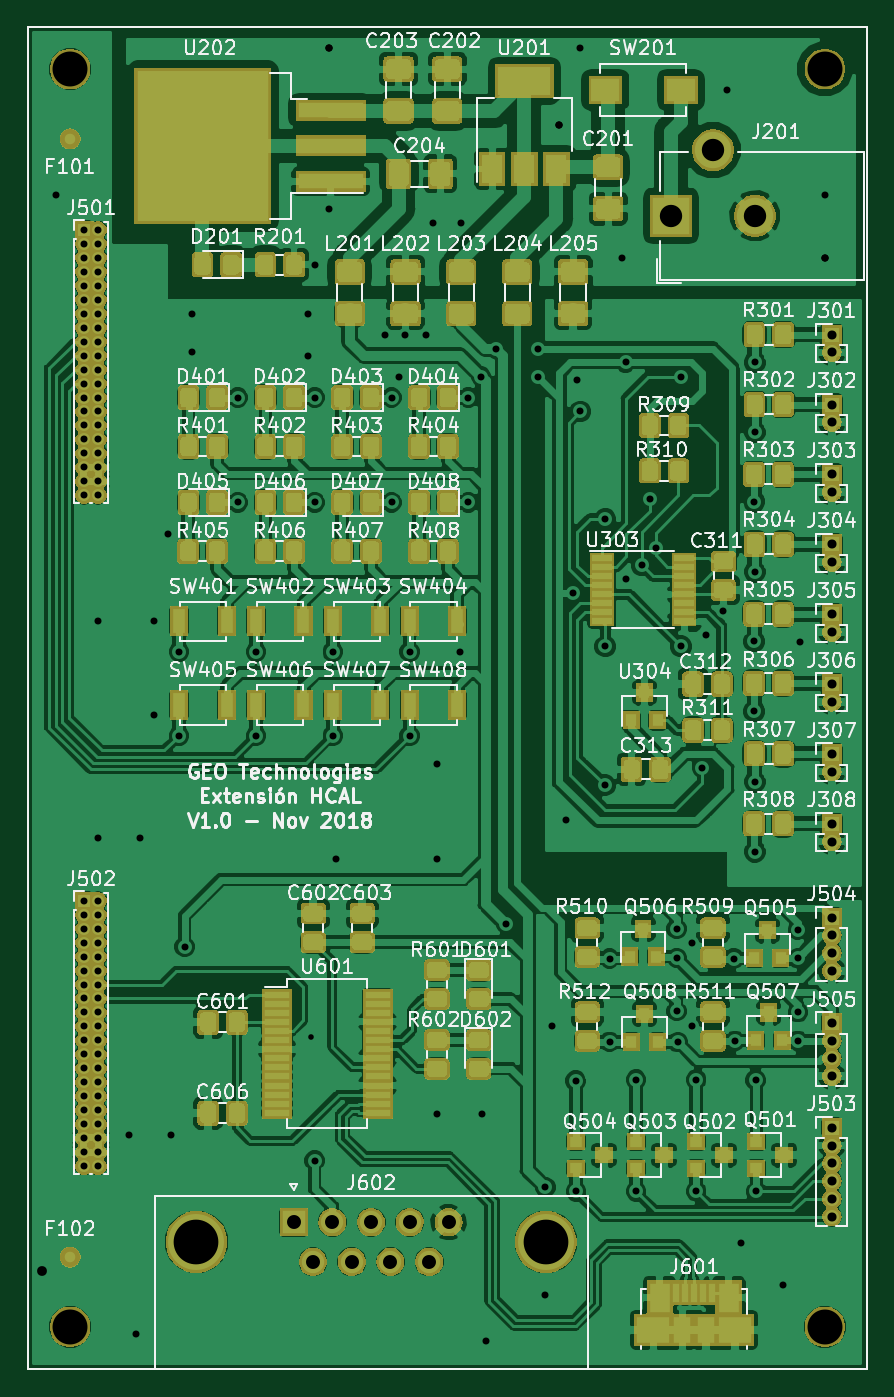
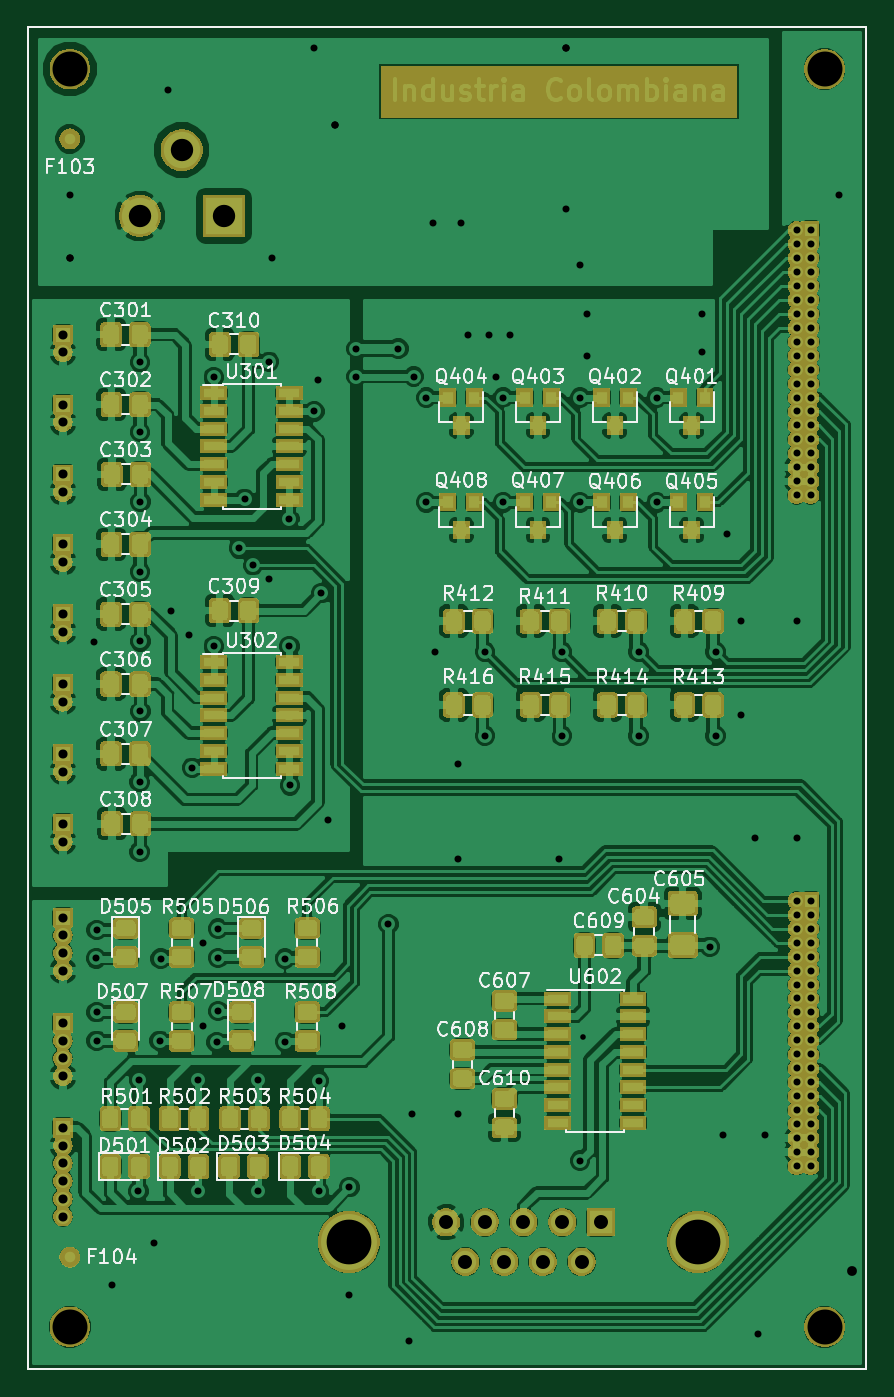
Circuit board: 11 layer files. Board 60.0 x 96.0 mm.
- bottom_copper: PBC_TP_Final_JMena-B.Cu.gbr (505435 bytes)
- bottom_mask: PBC_TP_Final_JMena-B.Mask.gbr (161625 bytes)
- paste: PBC_TP_Final_JMena-B.Paste.gbr (150531 bytes)
- bottom_silk: PBC_TP_Final_JMena-B.SilkS.gbr (90895 bytes)
- outline: PBC_TP_Final_JMena-Edge.Cuts.gbr (743 bytes)
- top_copper: PBC_TP_Final_JMena-F.Cu.gbr (592903 bytes)
- top_mask: PBC_TP_Final_JMena-F.Mask.gbr (185517 bytes)
- paste: PBC_TP_Final_JMena-F.Paste.gbr (197228 bytes)
- top_silk: PBC_TP_Final_JMena-F.SilkS.gbr (168341 bytes)
- drill: PBC_TP_Final_JMena-NPTH.drl (227 bytes)
- drill: PBC_TP_Final_JMena-PTH.drl (3403 bytes)

=== bottom_copper: PBC_TP_Final_JMena-B.Cu.gbr (505435 bytes, source omitted) ===
=== bottom_mask: PBC_TP_Final_JMena-B.Mask.gbr (161625 bytes, source omitted) ===
=== paste: PBC_TP_Final_JMena-B.Paste.gbr (150531 bytes, source omitted) ===
=== bottom_silk: PBC_TP_Final_JMena-B.SilkS.gbr (90895 bytes, source omitted) ===
=== outline: PBC_TP_Final_JMena-Edge.Cuts.gbr ===
G04 #@! TF.GenerationSoftware,KiCad,Pcbnew,5.0.1-33cea8e~68~ubuntu18.04.1*
G04 #@! TF.CreationDate,2018-11-14T12:35:47-05:00*
G04 #@! TF.ProjectId,PBC_TP_Final_JMena,5042435F54505F46696E616C5F4A4D65,1.0*
G04 #@! TF.SameCoordinates,Original*
G04 #@! TF.FileFunction,Profile,NP*
%FSLAX46Y46*%
G04 Gerber Fmt 4.6, Leading zero omitted, Abs format (unit mm)*
G04 Created by KiCad (PCBNEW 5.0.1-33cea8e~68~ubuntu18.04.1) date mié 14 nov 2018 12:35:47 -05*
%MOMM*%
%LPD*%
G01*
G04 APERTURE LIST*
%ADD10C,0.150000*%
G04 APERTURE END LIST*
D10*
X139000000Y-52000000D02*
X79000000Y-52000000D01*
X139000000Y-148000000D02*
X139000000Y-52000000D01*
X79000000Y-148000000D02*
X139000000Y-148000000D01*
X79000000Y-52000000D02*
X79000000Y-148000000D01*
M02*

=== top_copper: PBC_TP_Final_JMena-F.Cu.gbr (592903 bytes, source omitted) ===
=== top_mask: PBC_TP_Final_JMena-F.Mask.gbr (185517 bytes, source omitted) ===
=== paste: PBC_TP_Final_JMena-F.Paste.gbr (197228 bytes, source omitted) ===
=== top_silk: PBC_TP_Final_JMena-F.SilkS.gbr (168341 bytes, source omitted) ===
=== drill: PBC_TP_Final_JMena-NPTH.drl ===
M48
;DRILL file {KiCad 5.0.1-33cea8e~68~ubuntu18.04.1} date mié 14 nov 2018 12:35:56 -05
;FORMAT={-:-/ absolute / metric / decimal}
FMAT,2
METRIC,TZ
T1C2.500
%
G90
G05
M71
T1
X82.Y-55.
X136.Y-55.
X136.Y-145.
X82.Y-145.
T0
M30

=== drill: PBC_TP_Final_JMena-PTH.drl ===
M48
;DRILL file {KiCad 5.0.1-33cea8e~68~ubuntu18.04.1} date mié 14 nov 2018 12:35:56 -05
;FORMAT={-:-/ absolute / metric / decimal}
FMAT,2
METRIC,TZ
T1C0.400
T2C0.500
T3C0.650
T4C0.700
T5C1.000
T6C1.600
T7C3.200
%
G90
G05
M71
T1
X99.25Y-124.25
T2
X81.Y-64.
X84.Y-94.5
X84.Y-110.
X86.25Y-131.25
X86.75Y-145.5
X87.Y-110.
X88.Y-94.5
X88.Y-101.25
X89.Y-88.25
X89.25Y-131.25
X89.8Y-96.7
X89.8Y-102.7
X90.2Y-117.8
X90.75Y-72.5
X90.75Y-75.25
X94.Y-78.5
X94.Y-86.
X95.3Y-96.7
X95.3Y-102.7
X99.Y-72.5
X99.Y-75.5
X99.5Y-69.
X99.5Y-78.5
X99.5Y-86.
X99.5Y-133.1
X100.5Y-53.5
X100.5Y-53.5
X100.5Y-53.5
X100.5Y-65.
X100.8Y-96.7
X100.8Y-102.7
X101.Y-111.5
X104.5Y-74.
X105.Y-78.5
X105.Y-86.
X105.5Y-77.
X106.Y-74.
X106.3Y-96.7
X106.3Y-102.7
X107.5Y-74.
X108.Y-66.
X108.25Y-104.75
X108.25Y-111.5
X108.25Y-129.75
X109.9Y-96.7
X110.Y-66.
X110.5Y-78.5
X110.5Y-86.
X111.4Y-77.
X111.5Y-129.75
X111.75Y-146.
X112.5Y-75.
X113.2Y-116.2
X115.5Y-75.
X115.5Y-77.
X116.Y-135.
X116.Y-142.75
X116.5Y-123.5
X117.Y-59.
X117.Y-59.
X117.Y-59.
X117.5Y-108.75
X118.Y-92.5
X118.175Y-127.375
X118.2Y-135.3
X118.25Y-77.25
X118.5Y-53.5
X118.5Y-79.5
X120.25Y-106.25
X120.3Y-87.2
X120.3Y-96.3
X120.6Y-118.65
X120.6Y-124.6
X121.5Y-68.5
X121.75Y-75.95
X121.75Y-91.5
X122.5Y-127.3
X122.5Y-135.3
X122.9Y-90.5
X123.5Y-85.75
X123.9Y-89.3
X125.4Y-116.5
X125.4Y-118.6
X125.4Y-122.4
X125.5Y-124.625
X125.7Y-77.05
X125.7Y-96.3
X126.5Y-117.5
X126.5Y-123.5
X126.8Y-127.3
X126.8Y-135.3
X127.25Y-105.
X127.5Y-95.5
X128.75Y-93.75
X129.Y-56.5
X129.5Y-118.65
X129.575Y-124.525
X130.Y-139.
X130.95Y-85.95
X130.95Y-95.95
X130.95Y-100.95
X130.975Y-75.975
X130.975Y-80.975
X130.975Y-90.975
X131.Y-106.
X131.Y-111.
X131.05Y-127.35
X131.1Y-135.3
X133.Y-142.
X134.075Y-116.6
X134.075Y-122.475
X134.075Y-124.525
X134.1Y-118.625
X134.25Y-96.
X136.Y-64.
X136.Y-68.5
X136.Y-68.5
X136.Y-68.5
X83.Y-66.5
X83.Y-67.5
X83.Y-68.5
X83.Y-69.5
X83.Y-70.5
X83.Y-71.5
X83.Y-72.5
X83.Y-73.5
X83.Y-74.5
X83.Y-75.5
X83.Y-76.5
X83.Y-77.5
X83.Y-78.5
X83.Y-79.5
X83.Y-80.5
X83.Y-81.5
X83.Y-82.5
X83.Y-83.5
X83.Y-84.5
X83.Y-85.5
X84.Y-66.5
X84.Y-67.5
X84.Y-68.5
X84.Y-69.5
X84.Y-70.5
X84.Y-71.5
X84.Y-72.5
X84.Y-73.5
X84.Y-74.5
X84.Y-75.5
X84.Y-76.5
X84.Y-77.5
X84.Y-78.5
X84.Y-79.5
X84.Y-80.5
X84.Y-81.5
X84.Y-82.5
X84.Y-83.5
X84.Y-84.5
X84.Y-85.5
X83.Y-114.5
X83.Y-115.5
X83.Y-116.5
X83.Y-117.5
X83.Y-118.5
X83.Y-119.5
X83.Y-120.5
X83.Y-121.5
X83.Y-122.5
X83.Y-123.5
X83.Y-124.5
X83.Y-125.5
X83.Y-126.5
X83.Y-127.5
X83.Y-128.5
X83.Y-129.5
X83.Y-130.5
X83.Y-131.5
X83.Y-132.5
X83.Y-133.5
X84.Y-114.5
X84.Y-115.5
X84.Y-116.5
X84.Y-117.5
X84.Y-118.5
X84.Y-119.5
X84.Y-120.5
X84.Y-121.5
X84.Y-122.5
X84.Y-123.5
X84.Y-124.5
X84.Y-125.5
X84.Y-126.5
X84.Y-127.5
X84.Y-128.5
X84.Y-129.5
X84.Y-130.5
X84.Y-131.5
X84.Y-132.5
X84.Y-133.5
T3
X136.5Y-130.75
X136.5Y-132.02
X136.5Y-133.29
X136.5Y-134.56
X136.5Y-135.83
X136.5Y-137.1
X136.5Y-94.
X136.5Y-95.27
X136.5Y-89.
X136.5Y-90.27
X136.5Y-104.
X136.5Y-105.27
X136.5Y-123.25
X136.5Y-124.52
X136.5Y-125.79
X136.5Y-127.06
X136.5Y-84.
X136.5Y-85.27
X136.5Y-99.
X136.5Y-100.27
X136.5Y-79.
X136.5Y-80.27
X136.5Y-109.
X136.5Y-110.27
X136.5Y-74.
X136.5Y-75.27
X136.5Y-115.71
X136.5Y-116.98
X136.5Y-118.25
X136.5Y-119.52
T4
X80.Y-141.
T5
X98.Y-137.5
X99.385Y-140.34
X100.77Y-137.5
X102.155Y-140.34
X103.54Y-137.5
X104.925Y-140.34
X106.31Y-137.5
X107.695Y-140.34
X109.08Y-137.5
T6
X125.Y-65.5
X128.Y-60.8
X131.Y-65.5
T7
X91.04Y-138.92
X116.04Y-138.92
T0
M30

